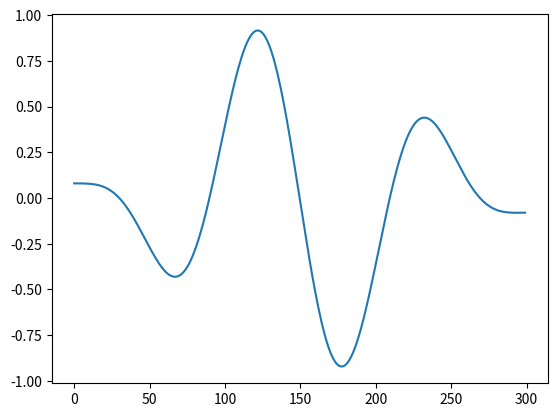

Here is the Python script that generated this plot:
from scipy.signal import get_window
import numpy as np
import matplotlib.pyplot as plt 

n = np.linspace(0,20, 300) 

x=np.cos(2*np.pi*n/8.)

w= get_window('hamming', x.size);

y=x*w

plt.plot(y)

plt.show()




